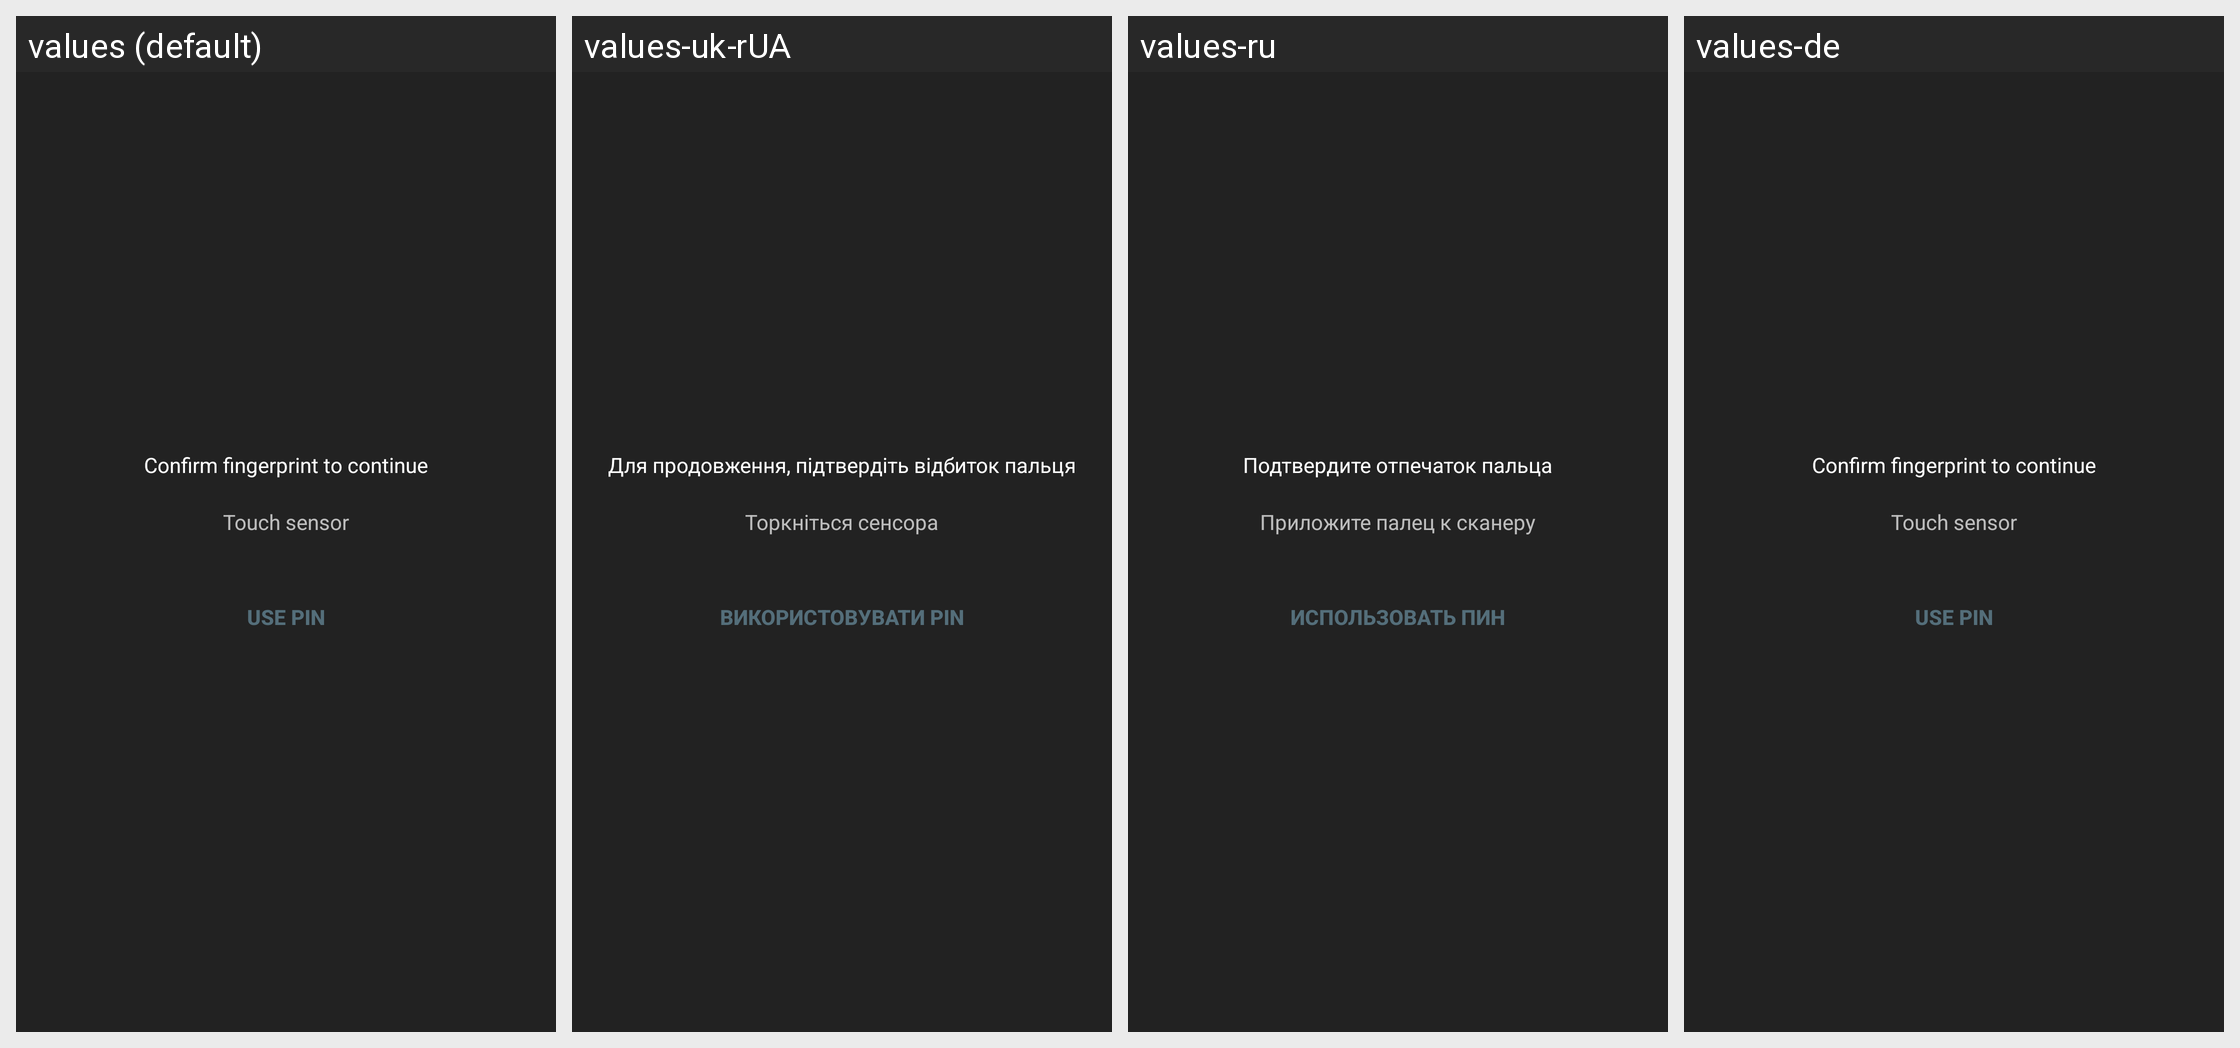

The Android screen above is rendered under several locales of the same app. Produce the string resources it draws, with the default and per-locale values.
Android screen res/layout/lock_fingerprint.xml rendered under 4 locales, left to right: values (default), values-uk-rUA, values-ru, values-de. Device: Nexus 5 (rendered at 1080×1920; each locale shown at half size, 540×960, under a caption strip naming it); theme AppTheme.
Other locales in the repository, not shown: values-ca, values-cs-rCZ, values-da, values-es, values-fr, values-hu, values-it, values-ko, values-no-rNB, values-pl, values-pt-rBR, values-pt-rPT, values-ro, values-sk, values-zh-rCN, values-zh-rTW.
Strings drawn on this screen, with the default value and each locale's value (text and hints the layout hard-codes, and strings that could not be matched under every locale, appear in the picture but are not listed):

fingerprint_description
  values: Confirm fingerprint to continue
  values-uk-rUA: Для продовження, підтвердіть відбиток пальця
  values-ru: Подтвердите отпечаток пальца
  values-de: Confirm fingerprint to continue  [not translated; the default value is used]

fingerprint_hint
  values: Touch sensor
  values-uk-rUA: Торкніться сенсора
  values-ru: Приложите палец к сканеру
  values-de: Touch sensor  [not translated; the default value is used]

use_pin
  values: Use PIN
  values-uk-rUA: Використовувати PIN
  values-ru: Использовать ПИН
  values-de: Use PIN  [not translated; the default value is used]
